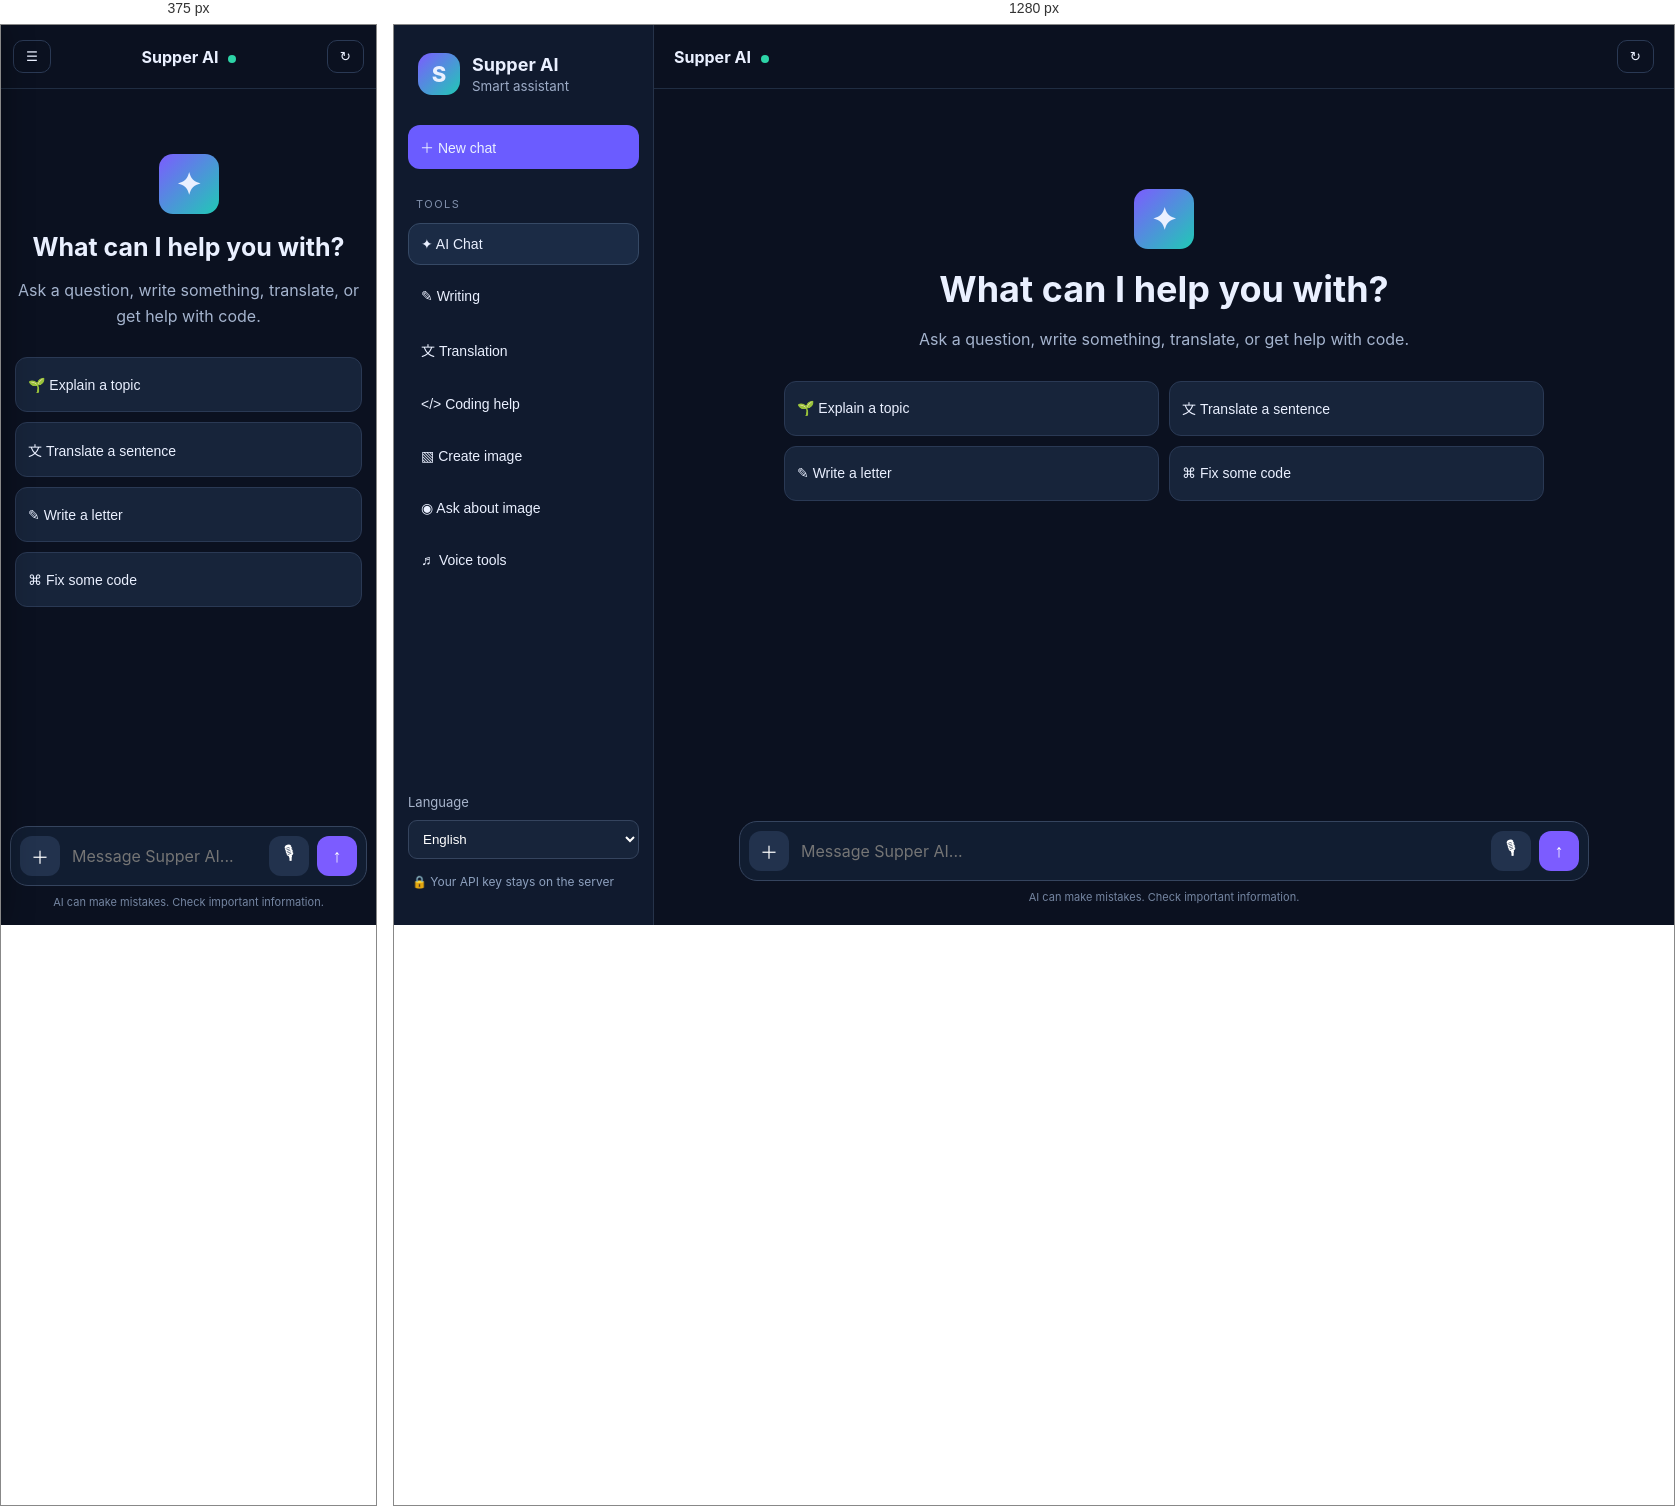
Rendered at 375 px and 1280 px, left to right.

<!-- file: index.html -->
<!doctype html>
<html lang="en">
<head>
  <meta charset="UTF-8">
  <meta name="viewport" content="width=device-width, initial-scale=1, viewport-fit=cover">
  <meta name="theme-color" content="#101827">
  <meta name="description" content="Supper AI assistant for writing, translation, learning, coding and image questions.">
  <title>Supper AI</title>
  <link rel="stylesheet" href="/style.css">
</head>
<body>
  <div class="app">
    <aside class="sidebar" id="sidebar">
      <div class="brand"><div class="logo">S</div><div><b>Supper AI</b><small>Smart assistant</small></div></div>
      <button class="new-chat" id="newChat">＋ <span data-en="New chat" data-om="Haasawa haaraa">New chat</span></button>
      <div class="side-label" data-en="TOOLS" data-om="MEeshaalee">TOOLS</div>
      <button class="tool active" data-mode="chat">✦ <span data-en="AI Chat" data-om="AI waliin haasa'i">AI Chat</span></button>
      <button class="tool" data-mode="write">✎ <span data-en="Writing" data-om="Barreeffama">Writing</span></button>
      <button class="tool" data-mode="translate">文 <span data-en="Translation" data-om="Hiikkaa">Translation</span></button>
      <button class="tool" data-mode="code">&lt;/&gt; <span data-en="Coding help" data-om="Gargaarsa koodii">Coding help</span></button>
      <button class="tool" data-mode="image">▧ <span data-en="Create image" data-om="Suuraa uumi">Create image</span></button>
      <button class="tool" data-mode="vision">◉ <span data-en="Ask about image" data-om="Waa'ee suuraa gaafadhu">Ask about image</span></button>
      <button class="tool" data-mode="voice">♬ <span data-en="Voice tools" data-om="Meeshaalee sagalee">Voice tools</span></button>
      <div class="sidebar-bottom">
        <label class="language-label" for="language" data-en="Language" data-om="Afaan">Language</label>
        <select id="language"><option value="en">English</option><option value="om">Afaan Oromoo</option></select>
        <div class="secure-note">🔒 <span data-en="Your API key stays on the server" data-om="Furtuun API kee server irratti qofa hafa">Your API key stays on the server</span></div>
      </div>
    </aside>
    <main class="main">
      <header class="topbar">
        <button class="menu-btn" id="menuBtn" aria-label="Menu">☰</button>
        <div class="top-title">Supper AI <span class="status-dot"></span></div>
        <button id="clearChat" class="icon-btn" title="Clear chat">↻</button>
      </header>
      <section class="chat" id="chat">
        <div class="welcome" id="welcome">
          <div class="welcome-mark">✦</div>
          <h1 data-en="What can I help you with?" data-om="Maal irratti si gargaaruu danda'a?">What can I help you with?</h1>
          <p data-en="Ask a question, write something, translate, or get help with code." data-om="Gaaffii gaafadhu, waan barreessi, hiiki, yookaan koodii irratti gargaarsa argadhu.">Ask a question, write something, translate, or get help with code.</p>
          <div class="suggestions">
            <button data-prompt="Explain photosynthesis in simple words">🌱 <span data-en="Explain a topic" data-om="Mata-duree ibsi">Explain a topic</span></button>
            <button data-prompt="Translate this into Afaan Oromoo: How are you today?">文 <span data-en="Translate a sentence" data-om="Hima hiiki">Translate a sentence</span></button>
            <button data-prompt="Help me write a professional application letter">✎ <span data-en="Write a letter" data-om="Xalayaa barreessi">Write a letter</span></button>
            <button data-prompt="Help me debug this code:">⌘ <span data-en="Fix some code" data-om="Koodii sirreessi">Fix some code</span></button>
          </div>
        </div>
      </section>
      <div class="composer-wrap">
        <div class="attachment-preview" id="attachmentPreview" hidden></div>
        <form class="composer" id="chatForm">
          <input id="fileInput" type="file" accept="image/*,.pdf,.txt" hidden>
          <button type="button" class="attach-btn" id="attachBtn" title="Attach image or document">＋</button>
          <textarea id="prompt" rows="1" data-en-placeholder="Message Supper AI..." data-om-placeholder="Supper AI gaafadhu..." placeholder="Message Supper AI..."></textarea>
          <button type="button" id="micBtn" class="mic-btn" title="Speech to text">🎙</button>
          <button type="submit" id="sendBtn" class="send-btn" aria-label="Send">↑</button>
        </form>
        <div class="disclaimer" data-en="AI can make mistakes. Check important information." data-om="AI dogoggoruu danda'a. Odeeffannoo barbaachisaa mirkaneessi.">AI can make mistakes. Check important information.</div>
      </div>
    </main>
  </div>
  <script src="/app.js"></script>
</body>
</html>


/* @media block from style.css */
@media(max-width:700px){.sidebar{position:fixed;z-index:5;inset:0 auto 0 0;width:275px;transform:translateX(-105%);transition:transform .2s;box-shadow:10px 0 35px #0007}.sidebar.open{transform:translateX(0)}.menu-btn{display:block}.topbar{padding:0 12px}.chat{padding:20px 14px}.welcome{margin-top:5vh}.suggestions{grid-template-columns:1fr}.message.user{max-width:94%}.composer-wrap{width:calc(100% - 18px);margin-bottom:7px}}